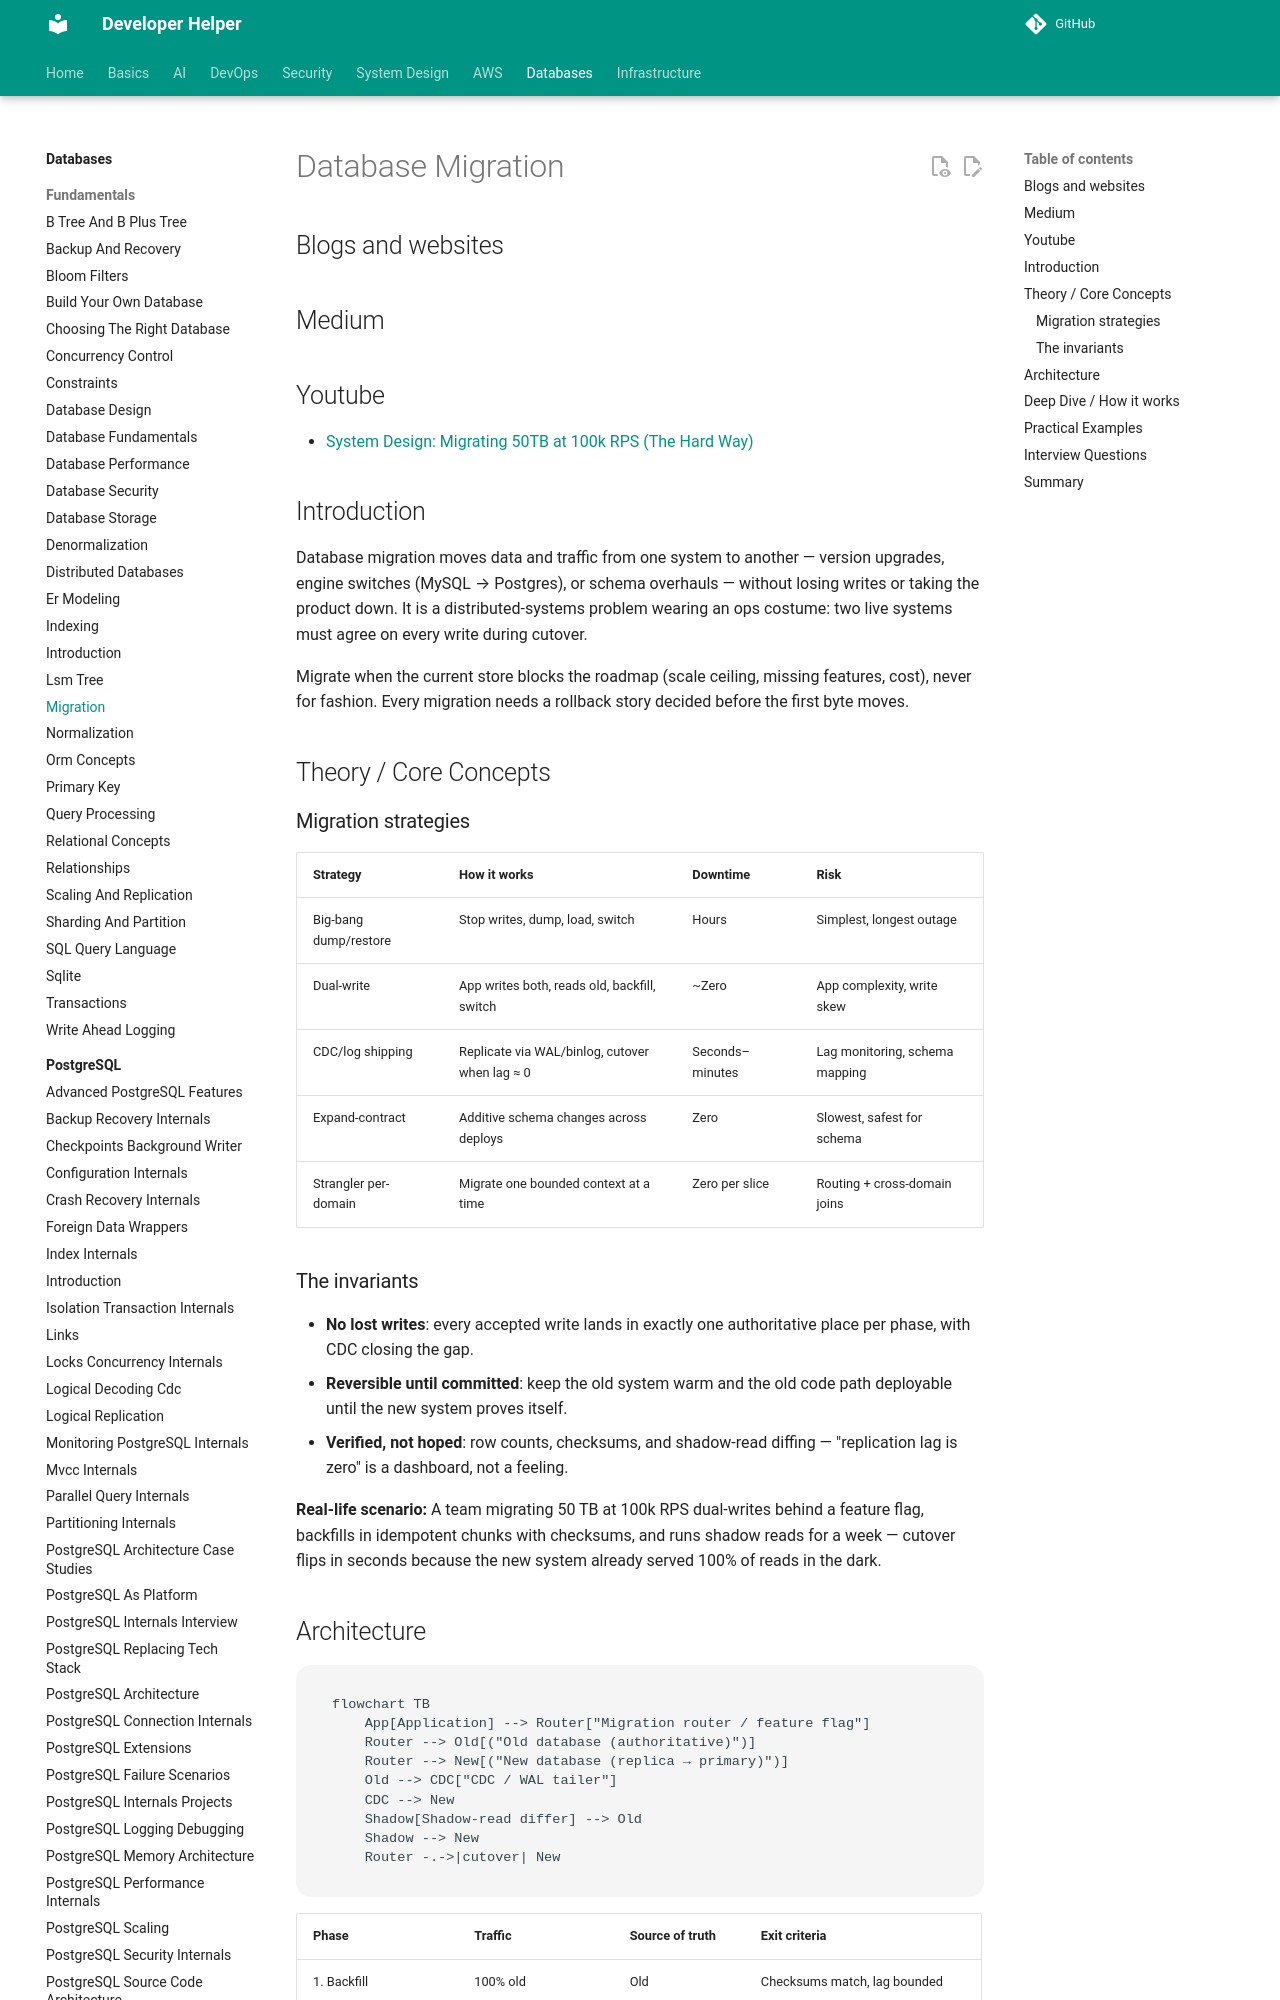

repository: abhishekghoshh/developer-helper · page: database/database/migration/index.html · generator: mkdocs

# Database Migration

## Blogs and websites


## Medium


## Youtube

- [System Design: Migrating 50TB at 100k RPS (The Hard Way)](https://www.youtube.com/watch?v=JR6Z1k1kKMM)

## Introduction

Database migration moves data and traffic from one system to another — version upgrades, engine switches (MySQL → Postgres), or schema overhauls — without losing writes or taking the product down. It is a distributed-systems problem wearing an ops costume: two live systems must agree on every write during cutover.

Migrate when the current store blocks the roadmap (scale ceiling, missing features, cost), never for fashion. Every migration needs a rollback story decided before the first byte moves.

## Theory / Core Concepts

### Migration strategies

| Strategy | How it works | Downtime | Risk |
|---|---|---|---|
| Big-bang dump/restore | Stop writes, dump, load, switch | Hours | Simplest, longest outage |
| Dual-write | App writes both, reads old, backfill, switch | ~Zero | App complexity, write skew |
| CDC/log shipping | Replicate via WAL/binlog, cutover when lag ≈ 0 | Seconds–minutes | Lag monitoring, schema mapping |
| Expand-contract | Additive schema changes across deploys | Zero | Slowest, safest for schema |
| Strangler per-domain | Migrate one bounded context at a time | Zero per slice | Routing + cross-domain joins |

### The invariants

- **No lost writes**: every accepted write lands in exactly one authoritative place per phase, with CDC closing the gap.
- **Reversible until committed**: keep the old system warm and the old code path deployable until the new system proves itself.
- **Verified, not hoped**: row counts, checksums, and shadow-read diffing — "replication lag is zero" is a dashboard, not a feeling.

**Real-life scenario:** A team migrating 50 TB at 100k RPS dual-writes behind a feature flag, backfills in idempotent chunks with checksums, and runs shadow reads for a week — cutover flips in seconds because the new system already served 100% of reads in the dark.
